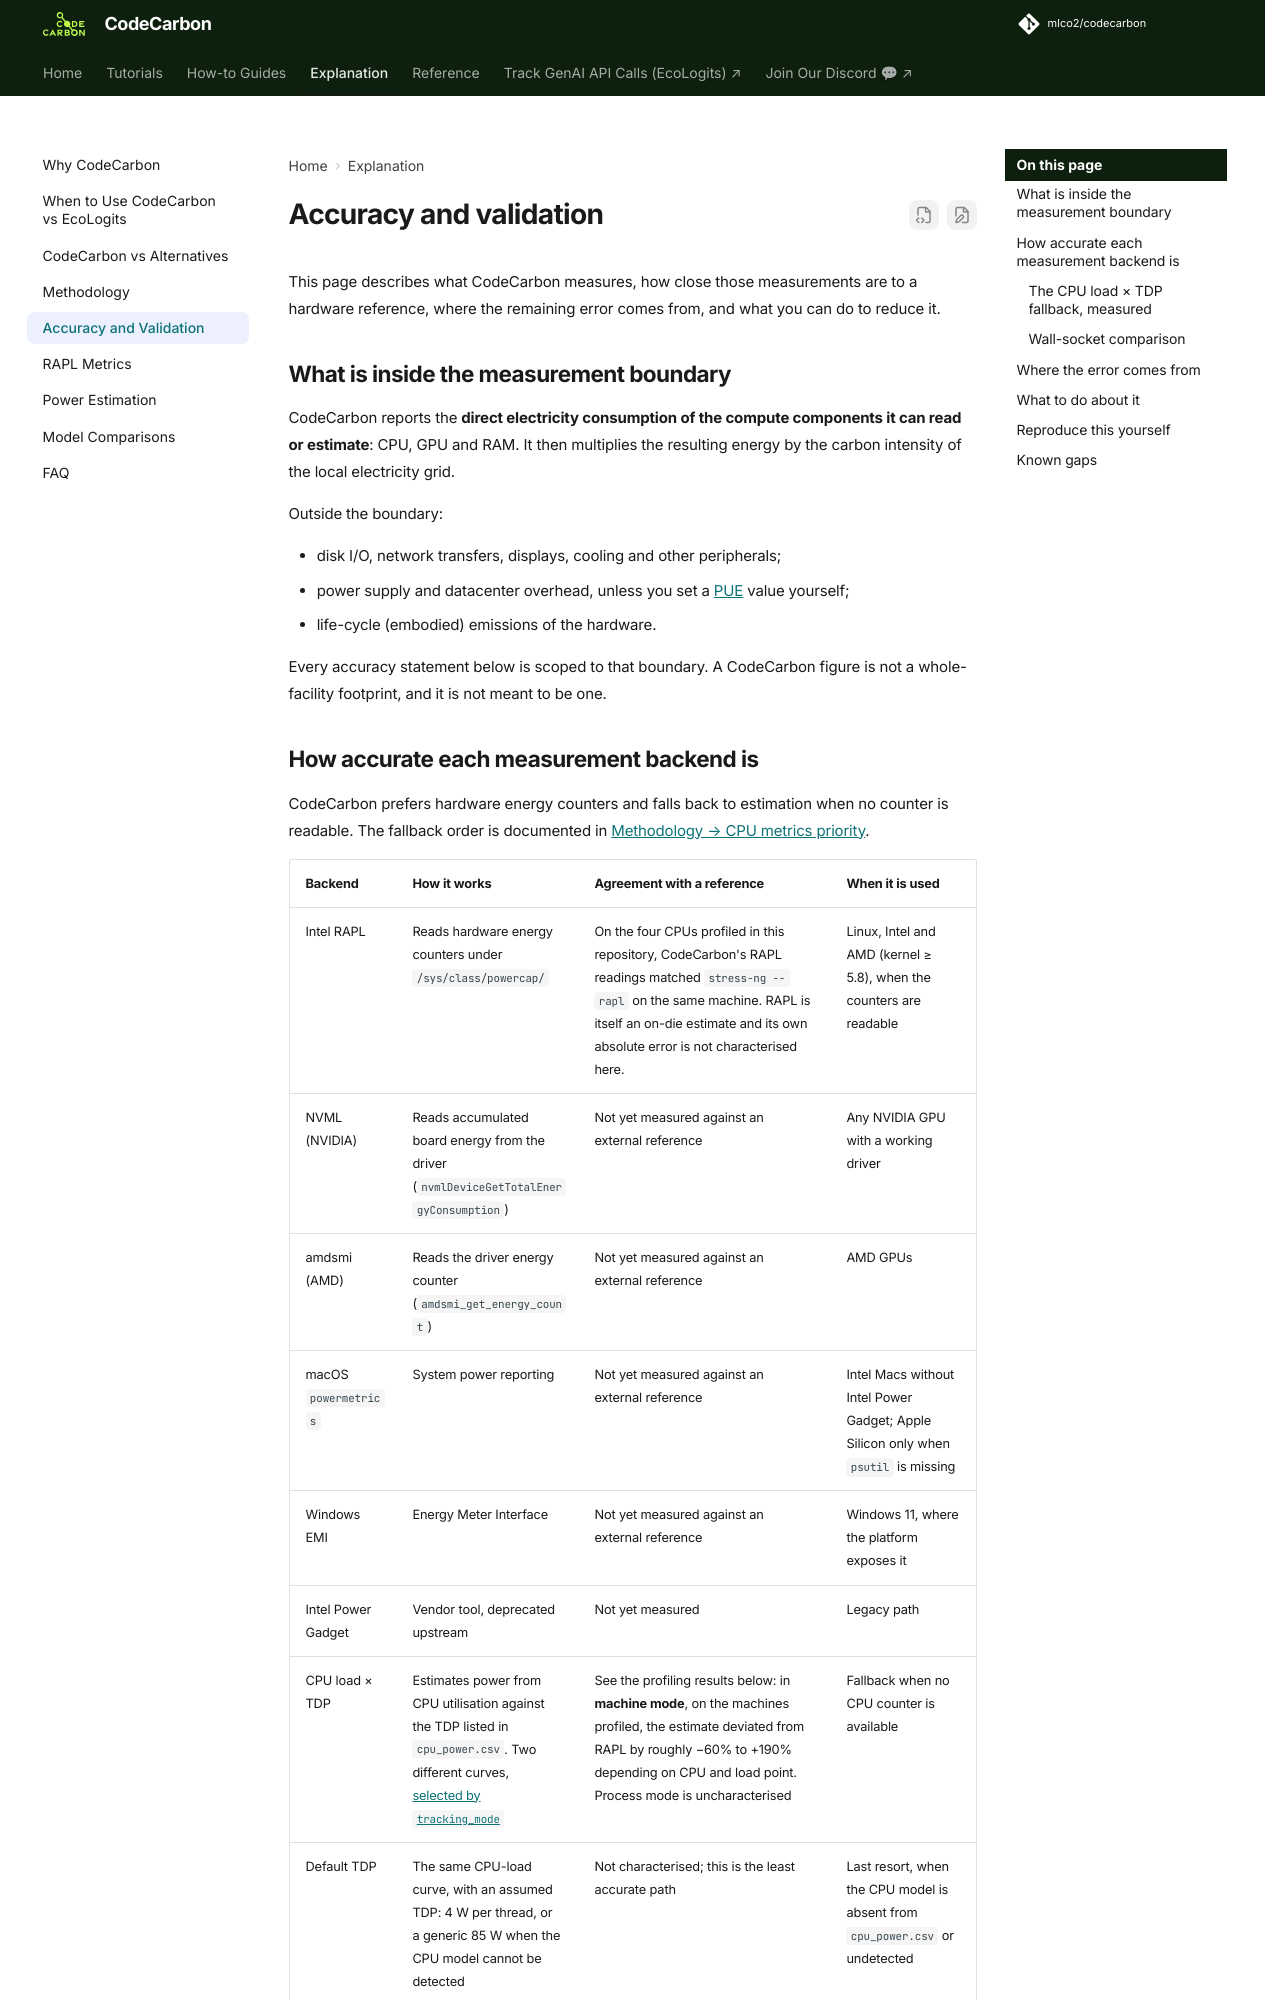

repository: mlco2/codecarbon · page: 3.3/explanation/accuracy/index.html · generator: mkdocs

# Accuracy and validation

This page describes what CodeCarbon measures, how close those measurements are
to a hardware reference, where the remaining error comes from, and what you can
do to reduce it.

## What is inside the measurement boundary

CodeCarbon reports the **direct electricity consumption of the compute
components it can read or estimate**: CPU, GPU and RAM. It then multiplies the
resulting energy by the carbon intensity of the local electricity grid.

Outside the boundary:

- disk I/O, network transfers, displays, cooling and other peripherals;
- power supply and datacenter overhead, unless you set a
  [PUE](../how-to/configuration.md) value yourself;
- life-cycle (embodied) emissions of the hardware.

Every accuracy statement below is scoped to that boundary. A CodeCarbon figure
is not a whole-facility footprint, and it is not meant to be one.

## How accurate each measurement backend is

CodeCarbon prefers hardware energy counters and falls back to estimation when no
counter is readable. The fallback order is documented in
[Methodology → CPU metrics priority](methodology.md#which-backend-gets-chosen).

| Backend | How it works | Agreement with a reference | When it is used |
|---|---|---|---|
| Intel RAPL | Reads hardware energy counters under `/sys/class/powercap/` | On the four CPUs profiled in this repository, CodeCarbon's RAPL readings matched `stress-ng --rapl` on the same machine. RAPL is itself an on-die estimate and its own absolute error is not characterised here. | Linux, Intel and AMD (kernel ≥ 5.8), when the counters are readable |
| NVML (NVIDIA) | Reads accumulated board energy from the driver (`nvmlDeviceGetTotalEnergyConsumption`) | Not yet measured against an external reference | Any NVIDIA GPU with a working driver |
| amdsmi (AMD) | Reads the driver energy counter (`amdsmi_get_energy_count`) | Not yet measured against an external reference | AMD GPUs |
| macOS `powermetrics` | System power reporting | Not yet measured against an external reference | Intel Macs without Intel Power Gadget; Apple Silicon only when `psutil` is missing |
| Windows EMI | Energy Meter Interface | Not yet measured against an external reference | Windows 11, where the platform exposes it |
| Intel Power Gadget | Vendor tool, deprecated upstream | Not yet measured | Legacy path |
| CPU load × TDP | Estimates power from CPU utilisation against the TDP listed in `cpu_power.csv`. Two different curves, [selected by `tracking_mode`](methodology.md#the-two-cpu_load-models) | See the profiling results below: in **machine mode**, on the machines profiled, the estimate deviated from RAPL by roughly −60% to +190% depending on CPU and load point. Process mode is uncharacterised | Fallback when no CPU counter is available |
| Default TDP | The same CPU-load curve, with an assumed TDP: 4 W per thread, or a generic 85 W when the CPU model cannot be detected | Not characterised; this is the least accurate path | Last resort, when the CPU model is absent from `cpu_power.csv` or undetected |
